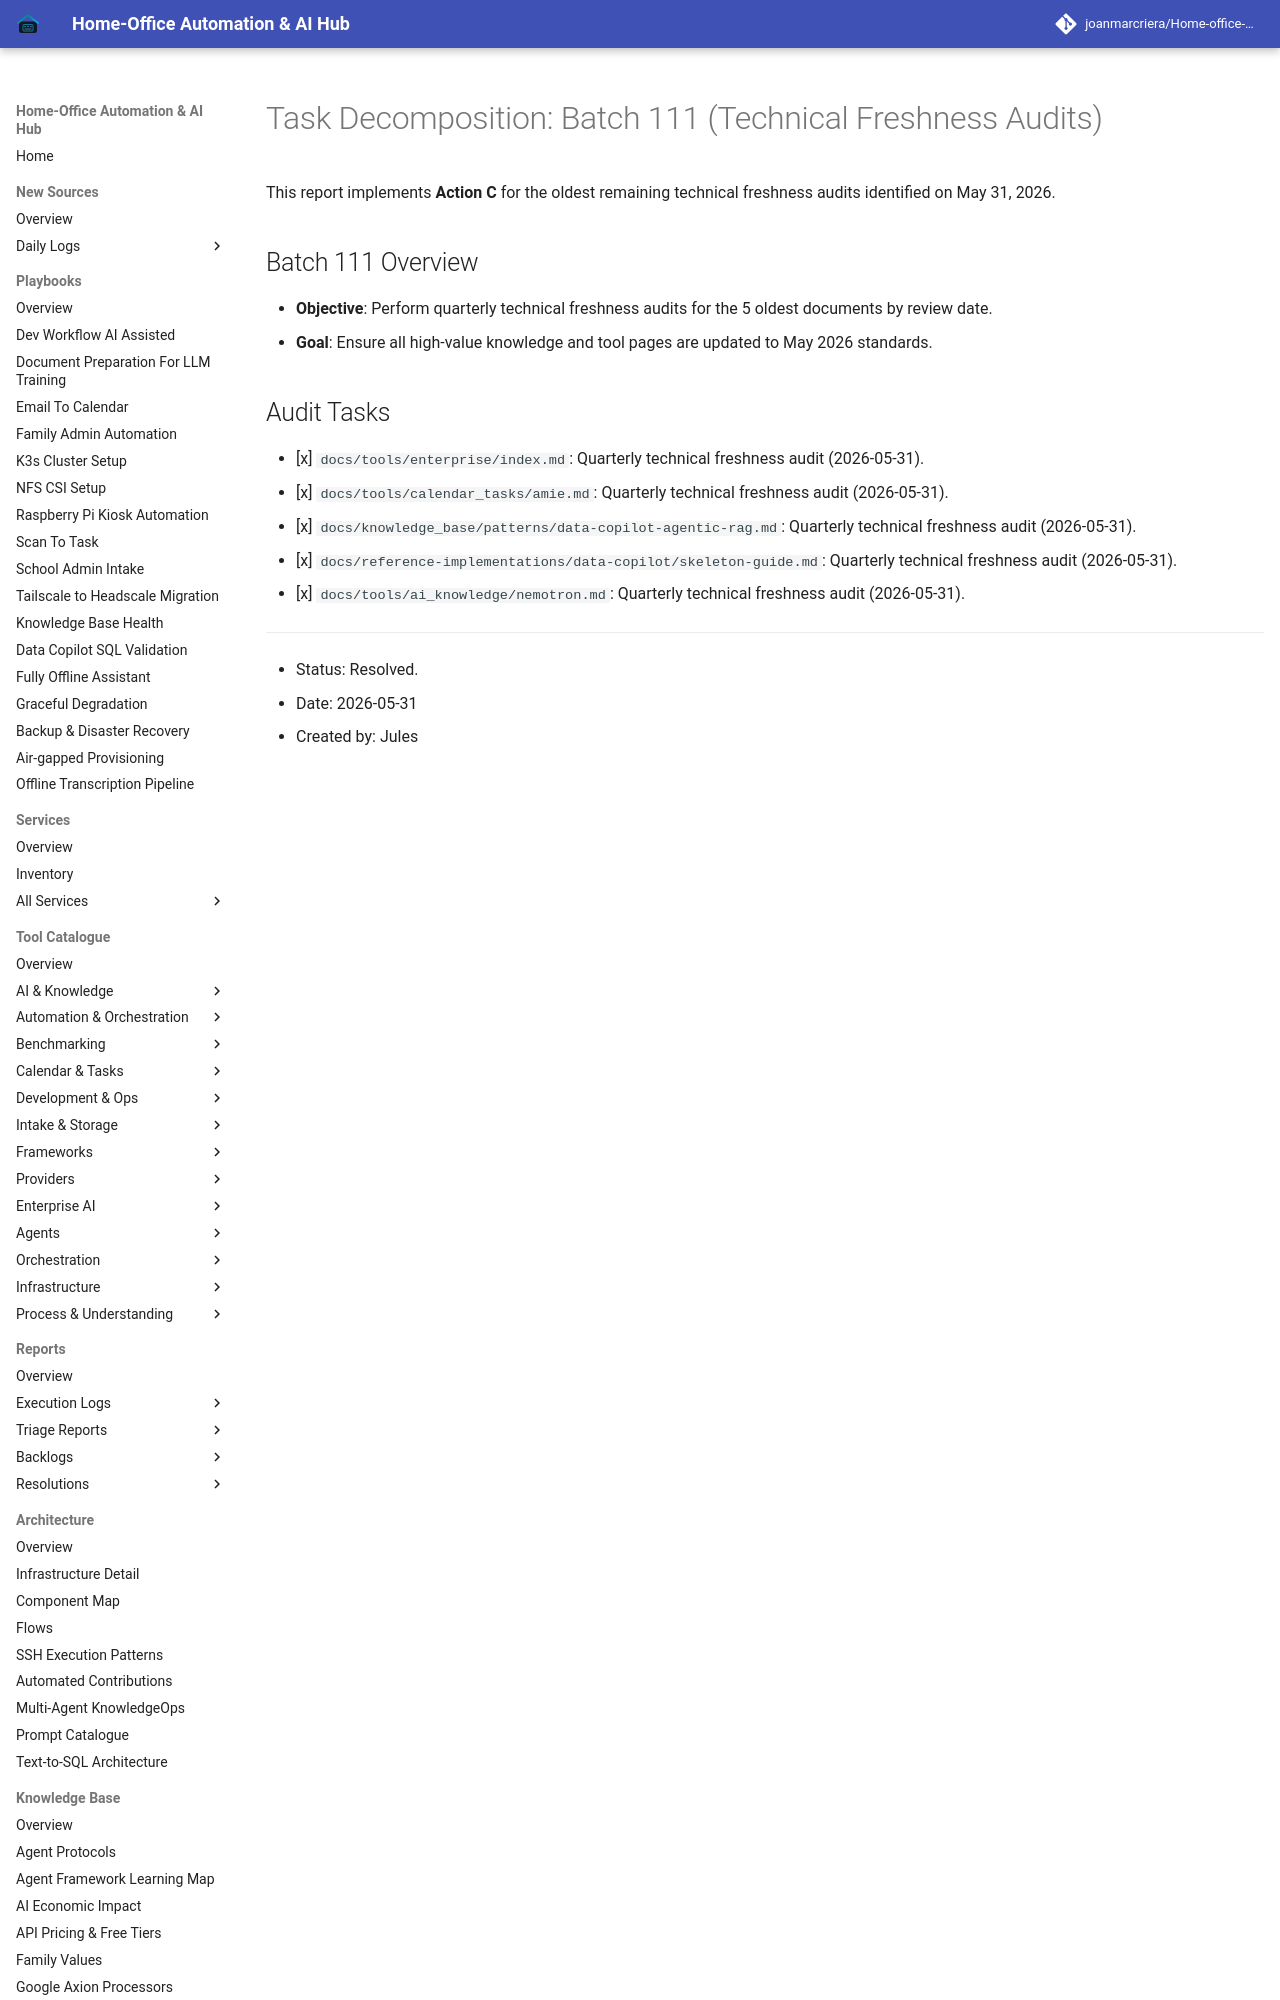

repository: joanmarcriera/Home-office-automations · page: reports/task-decomposition-batch-111/index.html · generator: mkdocs

# Task Decomposition: Batch 111 (Technical Freshness Audits)

This report implements **Action C** for the oldest remaining technical freshness audits identified on May 31, 2026.

## Batch 111 Overview
- **Objective**: Perform quarterly technical freshness audits for the 5 oldest documents by review date.
- **Goal**: Ensure all high-value knowledge and tool pages are updated to May 2026 standards.
